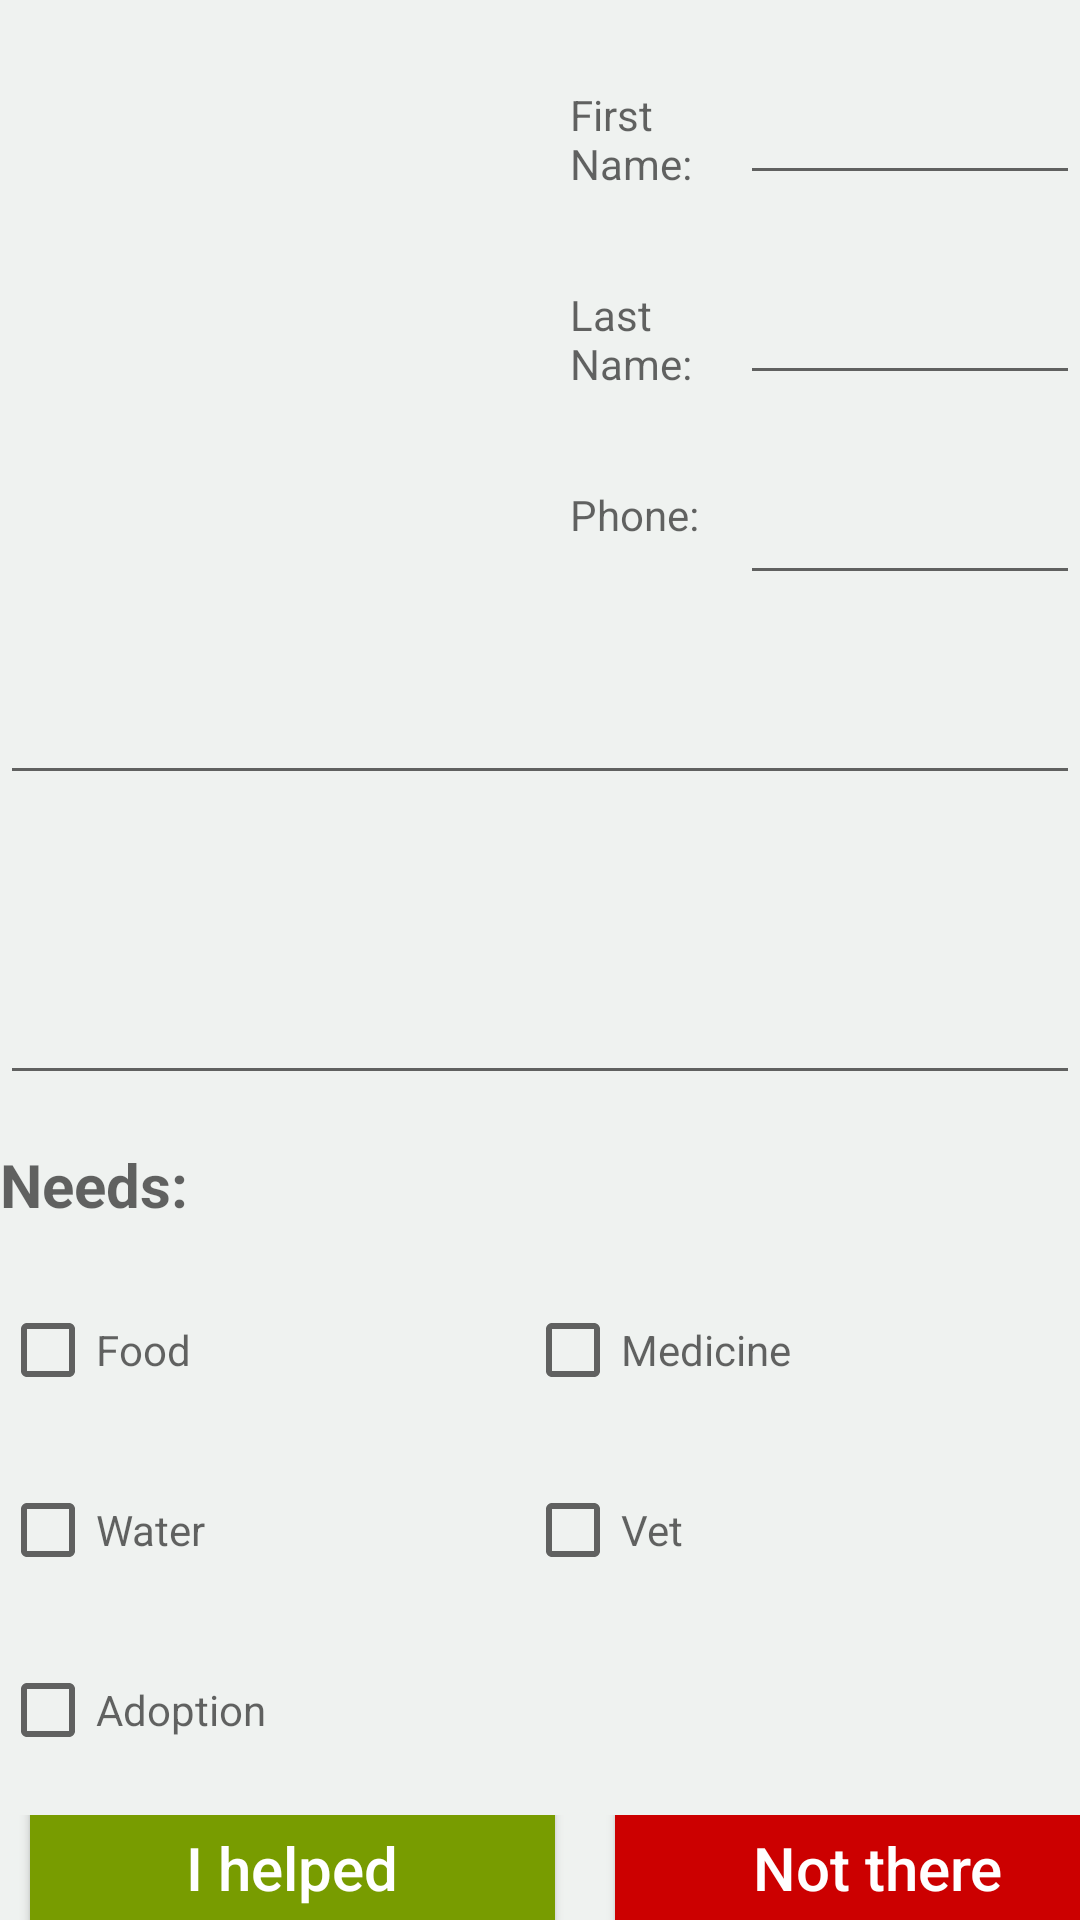

Android layout source for this screen:
<!-- AndroidManifest.xml: application theme AppTheme -->
<!-- res/layout/activity_help.xml -->
<?xml version="1.0" encoding="utf-8"?>
<LinearLayout xmlns:android="http://schemas.android.com/apk/res/android"
    xmlns:app="http://schemas.android.com/apk/res-auto"
    xmlns:tools="http://schemas.android.com/tools"
    android:layout_width="match_parent"
    android:layout_height="match_parent"
    android:background="@color/background"
    android:orientation="vertical"
    tools:context=".ui.HelpActivity">

    <LinearLayout
        android:layout_marginTop="5dp"
        android:layout_width="match_parent"
        android:layout_height="200dp"
        android:orientation="horizontal"
        android:layout_gravity="center">

      <ImageView
          android:id="@+id/imageViewHelp"
          android:layout_marginStart="5dp"
          android:layout_width="180dp"
          android:layout_height="180dp"
          android:layout_gravity="center"
           />
      <LinearLayout
          android:layout_width="match_parent"
          android:layout_marginStart="5dp"
          android:layout_height="200dp"
          android:orientation="vertical">
        <LinearLayout
            android:layout_width="match_parent"
            android:layout_height="60dp"
            android:layout_weight="1"
            android:orientation="horizontal">
          <TextView
              android:layout_width="match_parent"
              android:layout_height="60dp"
              android:hint="First Name: "
              android:textColor="@color/textColor"
              android:layout_weight="2"/>
          <EditText
              android:id="@+id/editTextFirstNameHelp"
              android:layout_width="match_parent"
              android:layout_height="60dp"
              android:textColor="@color/textColor"
              android:layout_weight="1"
              />
        </LinearLayout>
        <LinearLayout
            android:layout_width="match_parent"
            android:layout_height="60dp"
            android:layout_weight="1"
            android:orientation="horizontal">
          <TextView
              android:layout_width="match_parent"
              android:layout_height="60dp"
              android:hint="Last Name: "
              android:layout_weight="2"
              android:textColor="@color/textColor"/>
          <EditText
              android:id="@+id/editTextLastNameHelp"
              android:layout_width="match_parent"
              android:layout_height="60dp"
              android:textColor="@color/textColor"
              android:layout_weight="1"
              />
        </LinearLayout>
        <LinearLayout
            android:layout_width="match_parent"
            android:layout_height="60dp"
            android:layout_weight="1"
            android:orientation="horizontal">
          <TextView
              android:layout_width="match_parent"
              android:layout_height="60dp"
              android:hint="Phone: "
              android:layout_weight="2"
              android:textColor="@color/textColor"/>
          <EditText
              android:id="@+id/editTextPhoneHelp"
              android:layout_width="match_parent"
              android:layout_height="60dp"
              android:textColor="@color/textColor"
              android:layout_weight="1"
              />
        </LinearLayout>
      </LinearLayout>
    </LinearLayout>
    <EditText
        android:id="@+id/editTextTypeOfAnymalHelp"
        android:textColor="@color/textColor"
        android:layout_width="match_parent"
        android:layout_height="60dp"
        android:gravity="center"
        />
    <EditText
        android:gravity="top|start"
        android:id="@+id/editTextDescribeProblemHelp"
        android:layout_width="match_parent"
        android:layout_height="100dp"
        android:textColor="@color/textColor"
       />
    <TextView
        android:layout_width="match_parent"
        android:layout_height="60dp"
        android:gravity="center|start"
        android:hint="Needs:"
        android:textStyle="bold"
        android:textSize="20dp"/>
    <LinearLayout
        android:layout_width="match_parent"
        android:layout_height="60dp"
        android:orientation="horizontal">
      <CheckBox
          android:id="@+id/checkBoxFoodHelp"
          android:hint="Food"
          android:layout_width="175dp"
          android:layout_height="50dp"/>
      <CheckBox
          android:id="@+id/checkBoxMedicineHelp"
          android:hint="Medicine"
          android:layout_width="175dp"
          android:layout_height="50dp"/>
    </LinearLayout>
    <LinearLayout
        android:layout_width="match_parent"
        android:layout_height="60dp"
        android:orientation="horizontal">
      <CheckBox
          android:id="@+id/checkBoxWaterHelp"
          android:hint="Water"
          android:layout_width="175dp"
          android:layout_height="50dp"/>
      <CheckBox
          android:id="@+id/checkBoxVetHelp"
          android:hint="Vet"
          android:layout_width="175dp"
          android:layout_height="50dp"/>
    </LinearLayout>
    <LinearLayout
        android:layout_width="match_parent"
        android:layout_height="60dp"
        android:orientation="horizontal">
      <CheckBox
          android:id="@+id/checkBoxAdoptionHelp"
          android:hint="Adoption"
          android:layout_width="175dp"
          android:layout_height="50dp"/>
    </LinearLayout>
    <LinearLayout
        android:layout_width="match_parent"
        android:layout_height="match_parent"
        android:orientation="horizontal">
    <Button
        android:id="@+id/btnIHelpedHelp"
        android:layout_width="175dp"
        android:layout_height="50dp"
        android:layout_margin="10dp"
        android:textColor="@color/white"
        android:background="@color/darkgreen"
        android:textSize="20dp"
        android:layout_gravity="center"
        android:text="I helped"/>

    <Button
        android:id="@+id/btnNotThereHelp"
        android:layout_width="175dp"
        android:layout_height="50dp"
        android:layout_margin="10dp"
        android:textColor="@color/white"
        android:background="@color/red"
        android:textSize="20dp"
        android:layout_gravity="center"
        android:text="Not there"/>
    </LinearLayout>
</LinearLayout>
<!-- resources referenced by this layout -->
<resources>
  <color name="background">#eff2f0</color>
  <color name="darkgreen">#789c00</color>
  <color name="red">#cc0000</color>
  <color name="textColor">#515151</color>
  <color name="white">#ffffff</color>
  <style name="AppTheme" parent="Theme.AppCompat.Light.DarkActionBar">
          
          <item name="colorPrimary">@color/background</item>
          <item name="colorPrimaryDark">@color/background</item>
          <item name="colorAccent">@color/colorAccent</item>
          <item name="android:textAllCaps">false</item>
      </style>
  <color name="colorAccent">#D81B60</color>
</resources>
